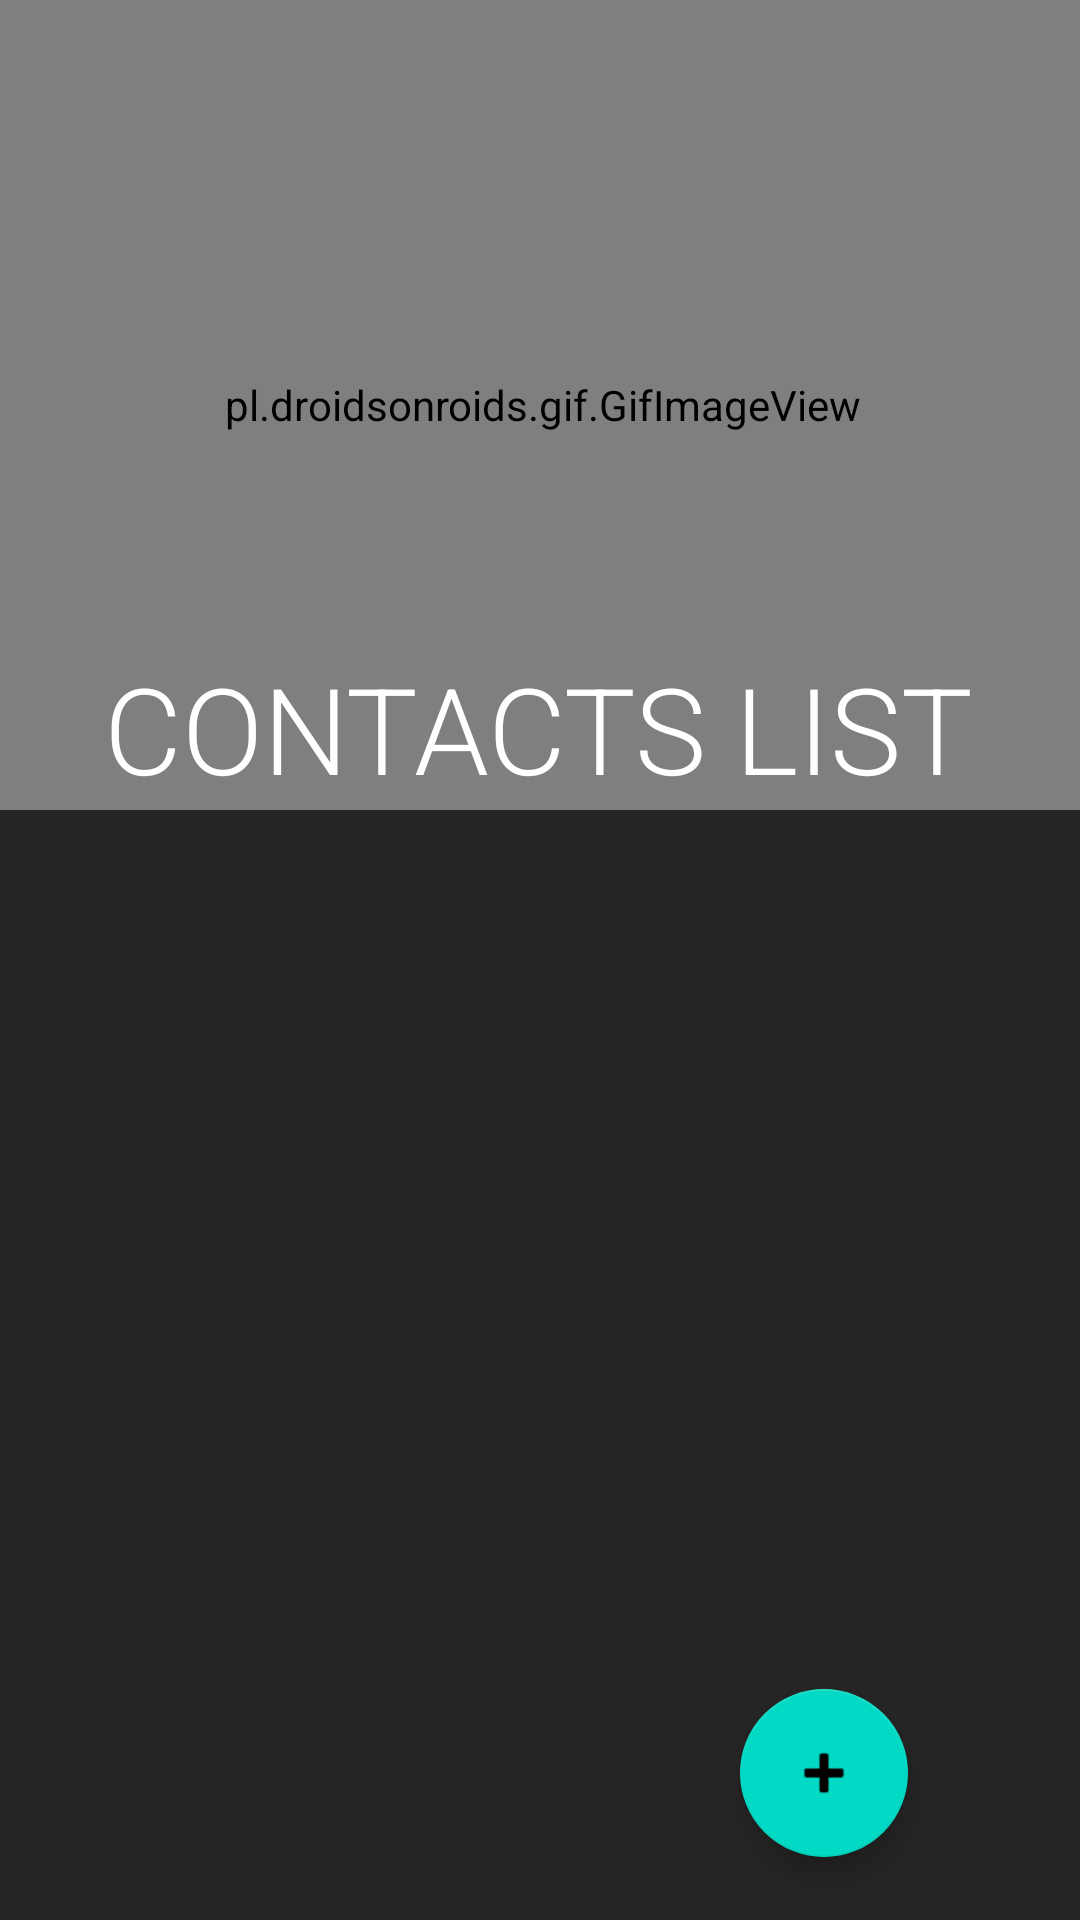

Reconstruct the res/layout file that produces this screen, plus the resources it refers to.
<!-- AndroidManifest.xml: application theme Theme.NagalEndTerm -->
<!-- res/layout/activity_main.xml -->
<?xml version="1.0" encoding="utf-8"?>
<androidx.constraintlayout.widget.ConstraintLayout xmlns:android="http://schemas.android.com/apk/res/android"
    xmlns:app="http://schemas.android.com/apk/res-auto"
    xmlns:tools="http://schemas.android.com/tools"
    android:layout_width="match_parent"
    android:layout_height="match_parent"
    android:background="#252525"
    android:orientation="vertical"
    tools:context=".MainActivity">


        <androidx.recyclerview.widget.RecyclerView
            android:id="@+id/recyclerContact"
            android:layout_width="402dp"
            android:layout_height="414dp"
            android:layout_marginTop="24dp"
            app:layout_constraintBottom_toBottomOf="parent"
            app:layout_constraintEnd_toEndOf="parent"
            app:layout_constraintStart_toStartOf="parent"
            app:layout_constraintTop_toBottomOf="@+id/textView"
            app:layout_constraintVertical_bias="1.0" />

        <pl.droidsonroids.gif.GifImageView
            android:id="@+id/gifImageView"
            android:layout_width="386dp"
            android:layout_height="270dp"
            android:layout_marginBottom="8dp"
            android:src="@drawable/logo"
            app:layout_constraintBottom_toTopOf="@+id/recyclerContact"
            app:layout_constraintEnd_toEndOf="parent"
            app:layout_constraintHorizontal_bias="0.48"
            app:layout_constraintStart_toStartOf="parent"
            app:layout_constraintTop_toTopOf="parent"
            app:layout_constraintVertical_bias="0.0" />

        <com.google.android.material.floatingactionbutton.FloatingActionButton
            android:id="@+id/btnOpenDialog"
            android:layout_width="wrap_content"
            android:layout_height="wrap_content"
            android:layout_alignParentEnd="true"
            android:layout_alignParentRight="true"
            android:layout_alignParentBottom="true"
            android:layout_margin="21dp"
            android:layout_marginBottom="28dp"
            android:clickable="true"
            app:layout_constraintBottom_toBottomOf="parent"
            app:layout_constraintEnd_toEndOf="parent"
            app:layout_constraintHorizontal_bias="0.861"
            app:layout_constraintStart_toStartOf="parent"
            app:srcCompat="@android:drawable/ic_input_add" />

        <TextView
            android:id="@+id/textView"
            android:layout_width="wrap_content"
            android:layout_height="wrap_content"
            android:layout_marginTop="216dp"
            android:fontFamily="sans-serif-light"
            android:text="Contacts List"
            android:textAllCaps="true"
            android:textColor="#FFFFFF"
            android:textSize="40sp"
            app:layout_constraintEnd_toEndOf="parent"
            app:layout_constraintHorizontal_bias="0.495"
            app:layout_constraintStart_toStartOf="parent"
            app:layout_constraintTop_toTopOf="@+id/gifImageView" />


</androidx.constraintlayout.widget.ConstraintLayout>
<!-- resources referenced by this layout -->
<resources>
  <style name="Theme.NagalEndTerm" parent="Theme.MaterialComponents.DayNight.DarkActionBar">
          
          <item name="colorPrimary">@color/purple_500</item>
          <item name="colorPrimaryVariant">@color/purple_700</item>
          <item name="colorOnPrimary">@color/white</item>
          
          <item name="colorSecondary">@color/teal_200</item>
          <item name="colorSecondaryVariant">@color/teal_700</item>
          <item name="colorOnSecondary">@color/black</item>
          
          <item name="android:statusBarColor" tools:targetApi="l">?attr/colorPrimaryVariant</item>
          
      </style>
  <!-- not gathered from this repository: default colours our renderer supplied (Android Studio template values) -->
  <color name="purple_500">#FF6200EE</color>
  <color name="purple_700">#FF3700B3</color>
  <color name="teal_200">#FF03DAC5</color>
  <color name="teal_700">#FF018786</color>
  <color name="black">#FF000000</color>
  <color name="white">#FFFFFFFF</color>
</resources>
